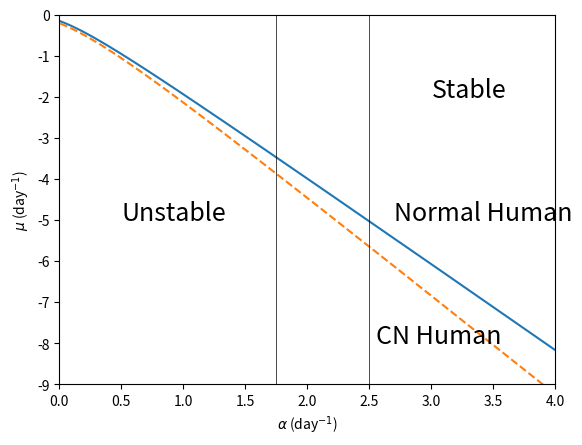

Recreate this plot in Python.

#   -------------------------------------------------------------------
# 
#    Make the plot for Fig. 13.10.
# 
#    For Chapter 13, Section 13.1.4 of
#    Keener and Sneyd, Mathematical Physiology, 3rd Edition, Springer.
# 
# [redacted]
# 
#   -------------------------------------------------------------------

import numpy as np
import matplotlib.pyplot as plt

taulist = [3.8, 1.2]
alist = [0.36, 0.53]
klist = [3.15, 4.38]

omegabya = np.arange(0, np.pi/4, 0.01)

for j in range(2):
    tau = taulist[j]
    a = alist[j]
    kp1 = klist[j]
    omega = a * omegabya
    arg = omega * tau + kp1 * np.arctan(omegabya)
    alpha = -omega / np.tan(arg)
    mu = -omega / (np.cos(np.arctan(omegabya))**kp1 * np.sin(arg))
    ndx = np.where(alpha > 0)

    plt.figure(1)
    if j == 0:
        plt.plot(alpha[ndx], mu[ndx])
    if j == 1:
        plt.plot(alpha[ndx], mu[ndx], '--')

plt.axis([0, 4, -9, 0])
plt.text(0.5, -5, 'Unstable', fontsize=18)
plt.text(3, -2, 'Stable', fontsize=18)
plt.text(2.7, -5, 'Normal Human', fontsize=18)
plt.text(2.55, -8, 'CN Human', fontsize=18)

plt.plot([1.75, 1.75], [-9, 0], 'k', linewidth=0.5)
plt.plot([2.5, 2.5], [-9, 0], 'k', linewidth=0.5)
plt.xlabel(r'$\alpha$ (day$^{-1}$)')
plt.ylabel(r'$\mu$ (day$^{-1}$)')


